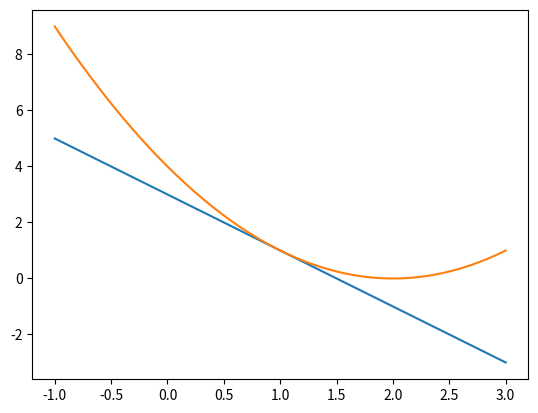

Here is the Python script that generated this plot:
import matplotlib.pyplot as plt
import numpy as np

x = np.linspace(-1,3,100)
y = -2*x+3
plt.plot(x,y)
y = x**2 - 4*x + 4
plt.plot(x,y)
    
plt.show()
